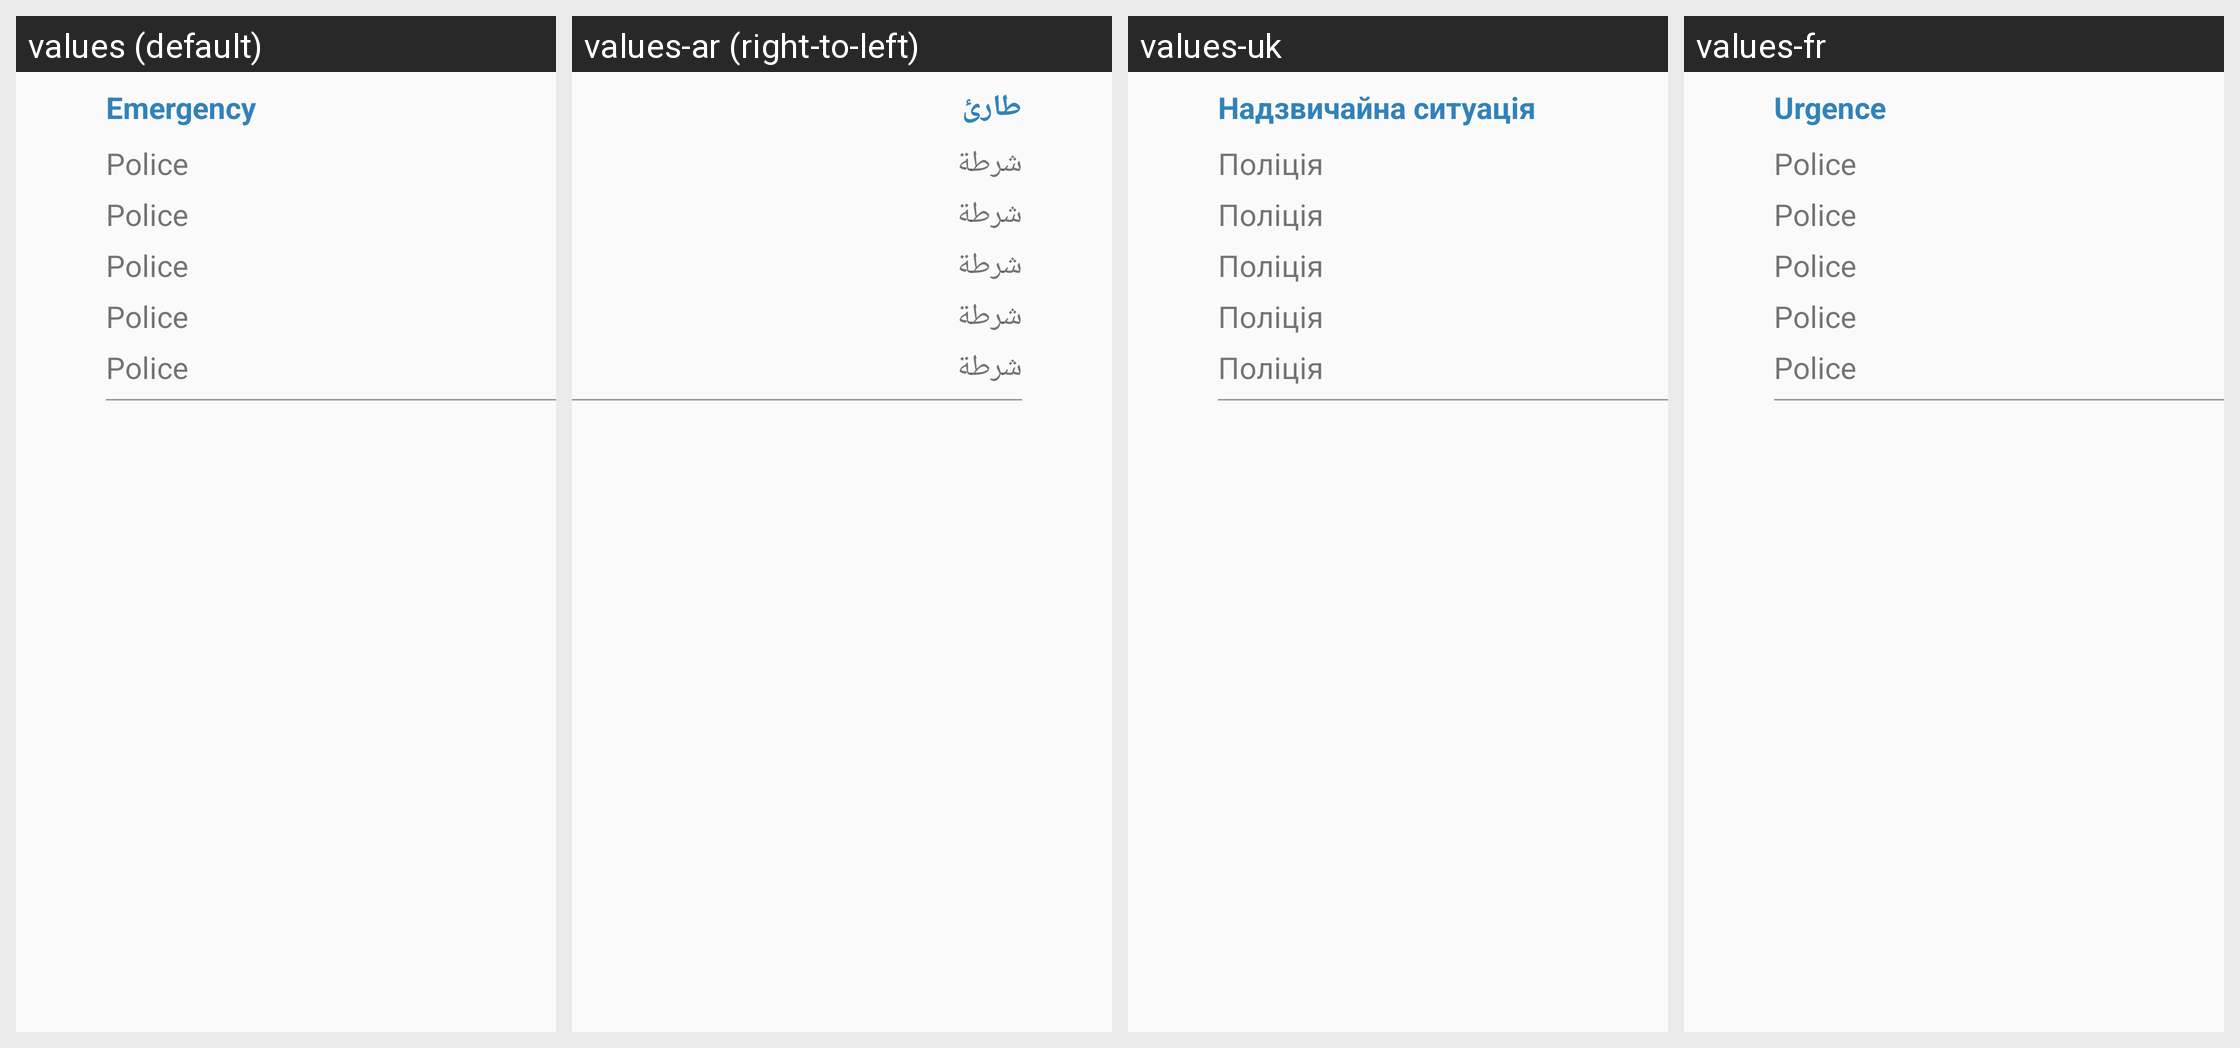

Here is an Android app screen in its default locale and in the app's own translations. Write out the translated-string differences for the strings that appear on this screen.
Android screen res/layout/layout_inside.xml rendered under 4 locales, left to right: values (default), values-ar (right-to-left), values-uk, values-fr. Device: Nexus 5 (rendered at 1080×1920; each locale shown at half size, 540×960, under a caption strip naming it); theme Theme.Navigation.
Other locales in the repository, not shown: values-de, values-es, values-pt, values-tr, values-zh.
Strings drawn on this screen, with the default value and each locale's value (text and hints the layout hard-codes, and strings that could not be matched under every locale, appear in the picture but are not listed):

emergency
  values: Emergency
  values-ar: طارئ
  values-uk: Надзвичайна ситуація
  values-fr: Urgence

police
  values: Police
  values-ar: شرطة
  values-uk: Поліція
  values-fr: Police
